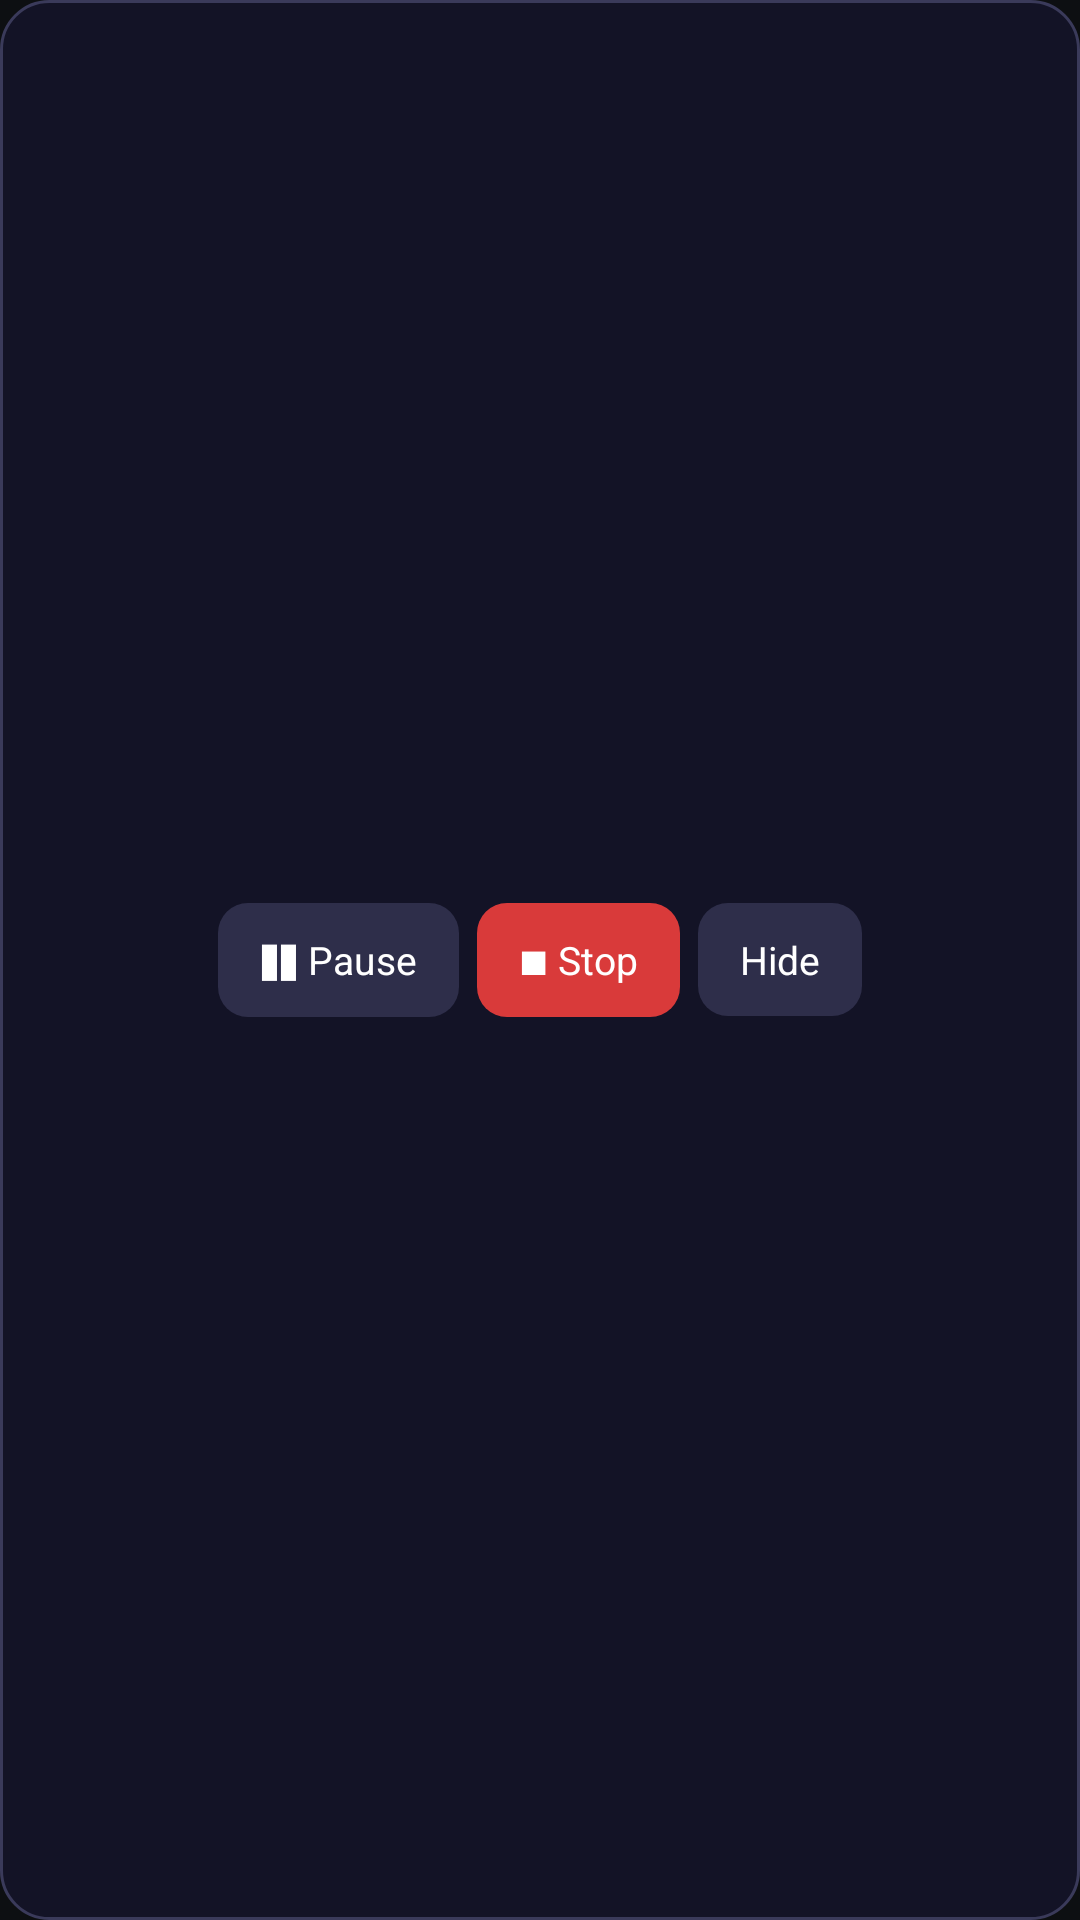

Reconstruct the res/layout file that produces this screen, plus the resources it refers to.
<!-- AndroidManifest.xml: application theme Theme.NyxRecorder -->
<!-- res/layout/view_bubble_panel.xml -->
<?xml version="1.0" encoding="utf-8"?>
<LinearLayout xmlns:android="http://schemas.android.com/apk/res/android"
    android:layout_width="wrap_content"
    android:layout_height="wrap_content"
    android:background="@drawable/bg_panel"
    android:gravity="center"
    android:orientation="vertical"
    android:padding="8dp">

    <LinearLayout
        android:layout_width="wrap_content"
        android:layout_height="wrap_content"
        android:gravity="center"
        android:orientation="horizontal">

        <TextView
            android:id="@+id/panelPause"
            android:layout_width="wrap_content"
            android:layout_height="wrap_content"
            android:background="@drawable/bg_chip"
            android:paddingStart="14dp"
            android:paddingEnd="14dp"
            android:paddingTop="10dp"
            android:paddingBottom="10dp"
            android:text="❚❚ Pause"
            android:textColor="@android:color/white"
            android:textSize="13sp" />

        <TextView
            android:id="@+id/panelStop"
            android:layout_width="wrap_content"
            android:layout_height="wrap_content"
            android:layout_marginStart="6dp"
            android:background="@drawable/bg_chip_red"
            android:paddingStart="14dp"
            android:paddingEnd="14dp"
            android:paddingTop="10dp"
            android:paddingBottom="10dp"
            android:text="■ Stop"
            android:textColor="@android:color/white"
            android:textSize="13sp" />

        <TextView
            android:id="@+id/panelHide"
            android:layout_width="wrap_content"
            android:layout_height="wrap_content"
            android:layout_marginStart="6dp"
            android:background="@drawable/bg_chip"
            android:paddingStart="14dp"
            android:paddingEnd="14dp"
            android:paddingTop="10dp"
            android:paddingBottom="10dp"
            android:text="Hide"
            android:textColor="@android:color/white"
            android:textSize="13sp" />

        <TextView
            android:id="@+id/panelFaceCam"
            android:layout_width="wrap_content"
            android:layout_height="wrap_content"
            android:layout_marginStart="6dp"
            android:background="@drawable/bg_chip"
            android:paddingStart="14dp"
            android:paddingEnd="14dp"
            android:paddingTop="10dp"
            android:paddingBottom="10dp"
            android:text="FaceCam"
            android:textColor="@android:color/white"
            android:textSize="13sp"
            android:visibility="gone" />
    </LinearLayout>

    <LinearLayout
        android:id="@+id/panelMusicSlot"
        android:layout_width="wrap_content"
        android:layout_height="wrap_content"
        android:layout_gravity="center_horizontal"
        android:layout_marginTop="6dp"
        android:orientation="horizontal"
        android:visibility="gone" />
</LinearLayout>
<!-- resources referenced by this layout -->
<resources>
  <!-- drawable bg_chip (drawable) -->
  <?xml version="1.0" encoding="utf-8"?>
  <shape xmlns:android="http://schemas.android.com/apk/res/android" android:shape="rectangle">
      <solid android:color="#2E2E4A" />
      <corners android:radius="10dp" />
  </shape>
  <!-- drawable bg_chip_red (drawable) -->
  <?xml version="1.0" encoding="utf-8"?>
  <shape xmlns:android="http://schemas.android.com/apk/res/android" android:shape="rectangle">
      <solid android:color="#D93A3A" />
      <corners android:radius="10dp" />
  </shape>
  <!-- drawable bg_panel (drawable) -->
  <?xml version="1.0" encoding="utf-8"?>
  <shape xmlns:android="http://schemas.android.com/apk/res/android" android:shape="rectangle">
      <solid android:color="#F0141428" />
      <corners android:radius="16dp" />
      <stroke android:width="1dp" android:color="#3A3A5A" />
  </shape>
  <style name="Theme.NyxRecorder" parent="android:Theme.Material.NoActionBar">
          <item name="android:windowBackground">#0D0F12</item>
          <item name="android:statusBarColor">@android:color/transparent</item>
          <item name="android:navigationBarColor">@android:color/transparent</item>
          <item name="android:windowLightStatusBar">false</item>
          <item name="android:windowLightNavigationBar">false</item>
          <item name="android:resizeableActivity">true</item>
      </style>
</resources>
